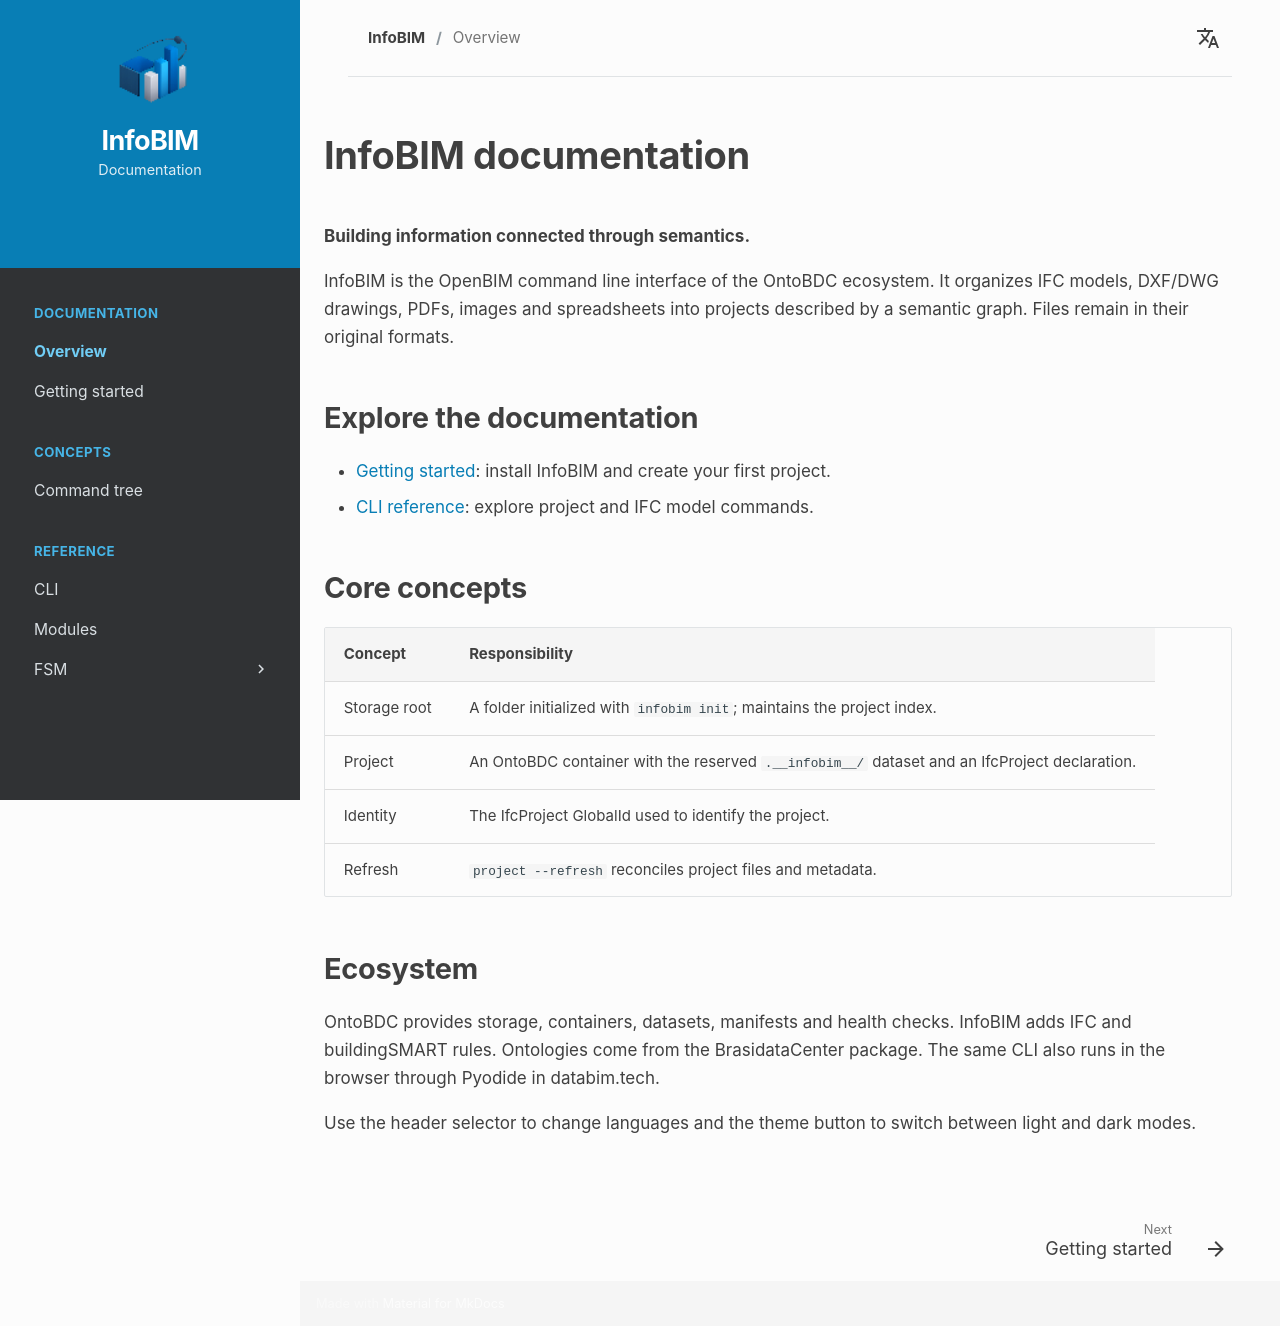

repository: InfoBIM-Community/infobim-doc · page: en/index.html · generator: mkdocs

# InfoBIM documentation

**Building information connected through semantics.**

InfoBIM is the OpenBIM command line interface of the OntoBDC ecosystem. It organizes IFC models, DXF/DWG drawings, PDFs, images and spreadsheets into projects described by a semantic graph. Files remain in their original formats.

## Explore the documentation

- [Getting started](getting-started.md): install InfoBIM and create your first project.
- [CLI reference](cli.md): explore project and IFC model commands.

## Core concepts

| Concept | Responsibility |
| --- | --- |
| Storage root | A folder initialized with `infobim init`; maintains the project index. |
| Project | An OntoBDC container with the reserved `.__infobim__/` dataset and an IfcProject declaration. |
| Identity | The IfcProject GlobalId used to identify the project. |
| Refresh | `project --refresh` reconciles project files and metadata. |

## Ecosystem

OntoBDC provides storage, containers, datasets, manifests and health checks. InfoBIM adds IFC and buildingSMART rules. Ontologies come from the BrasidataCenter package. The same CLI also runs in the browser through Pyodide in databim.tech.

Use the header selector to change languages and the theme button to switch between light and dark modes.
